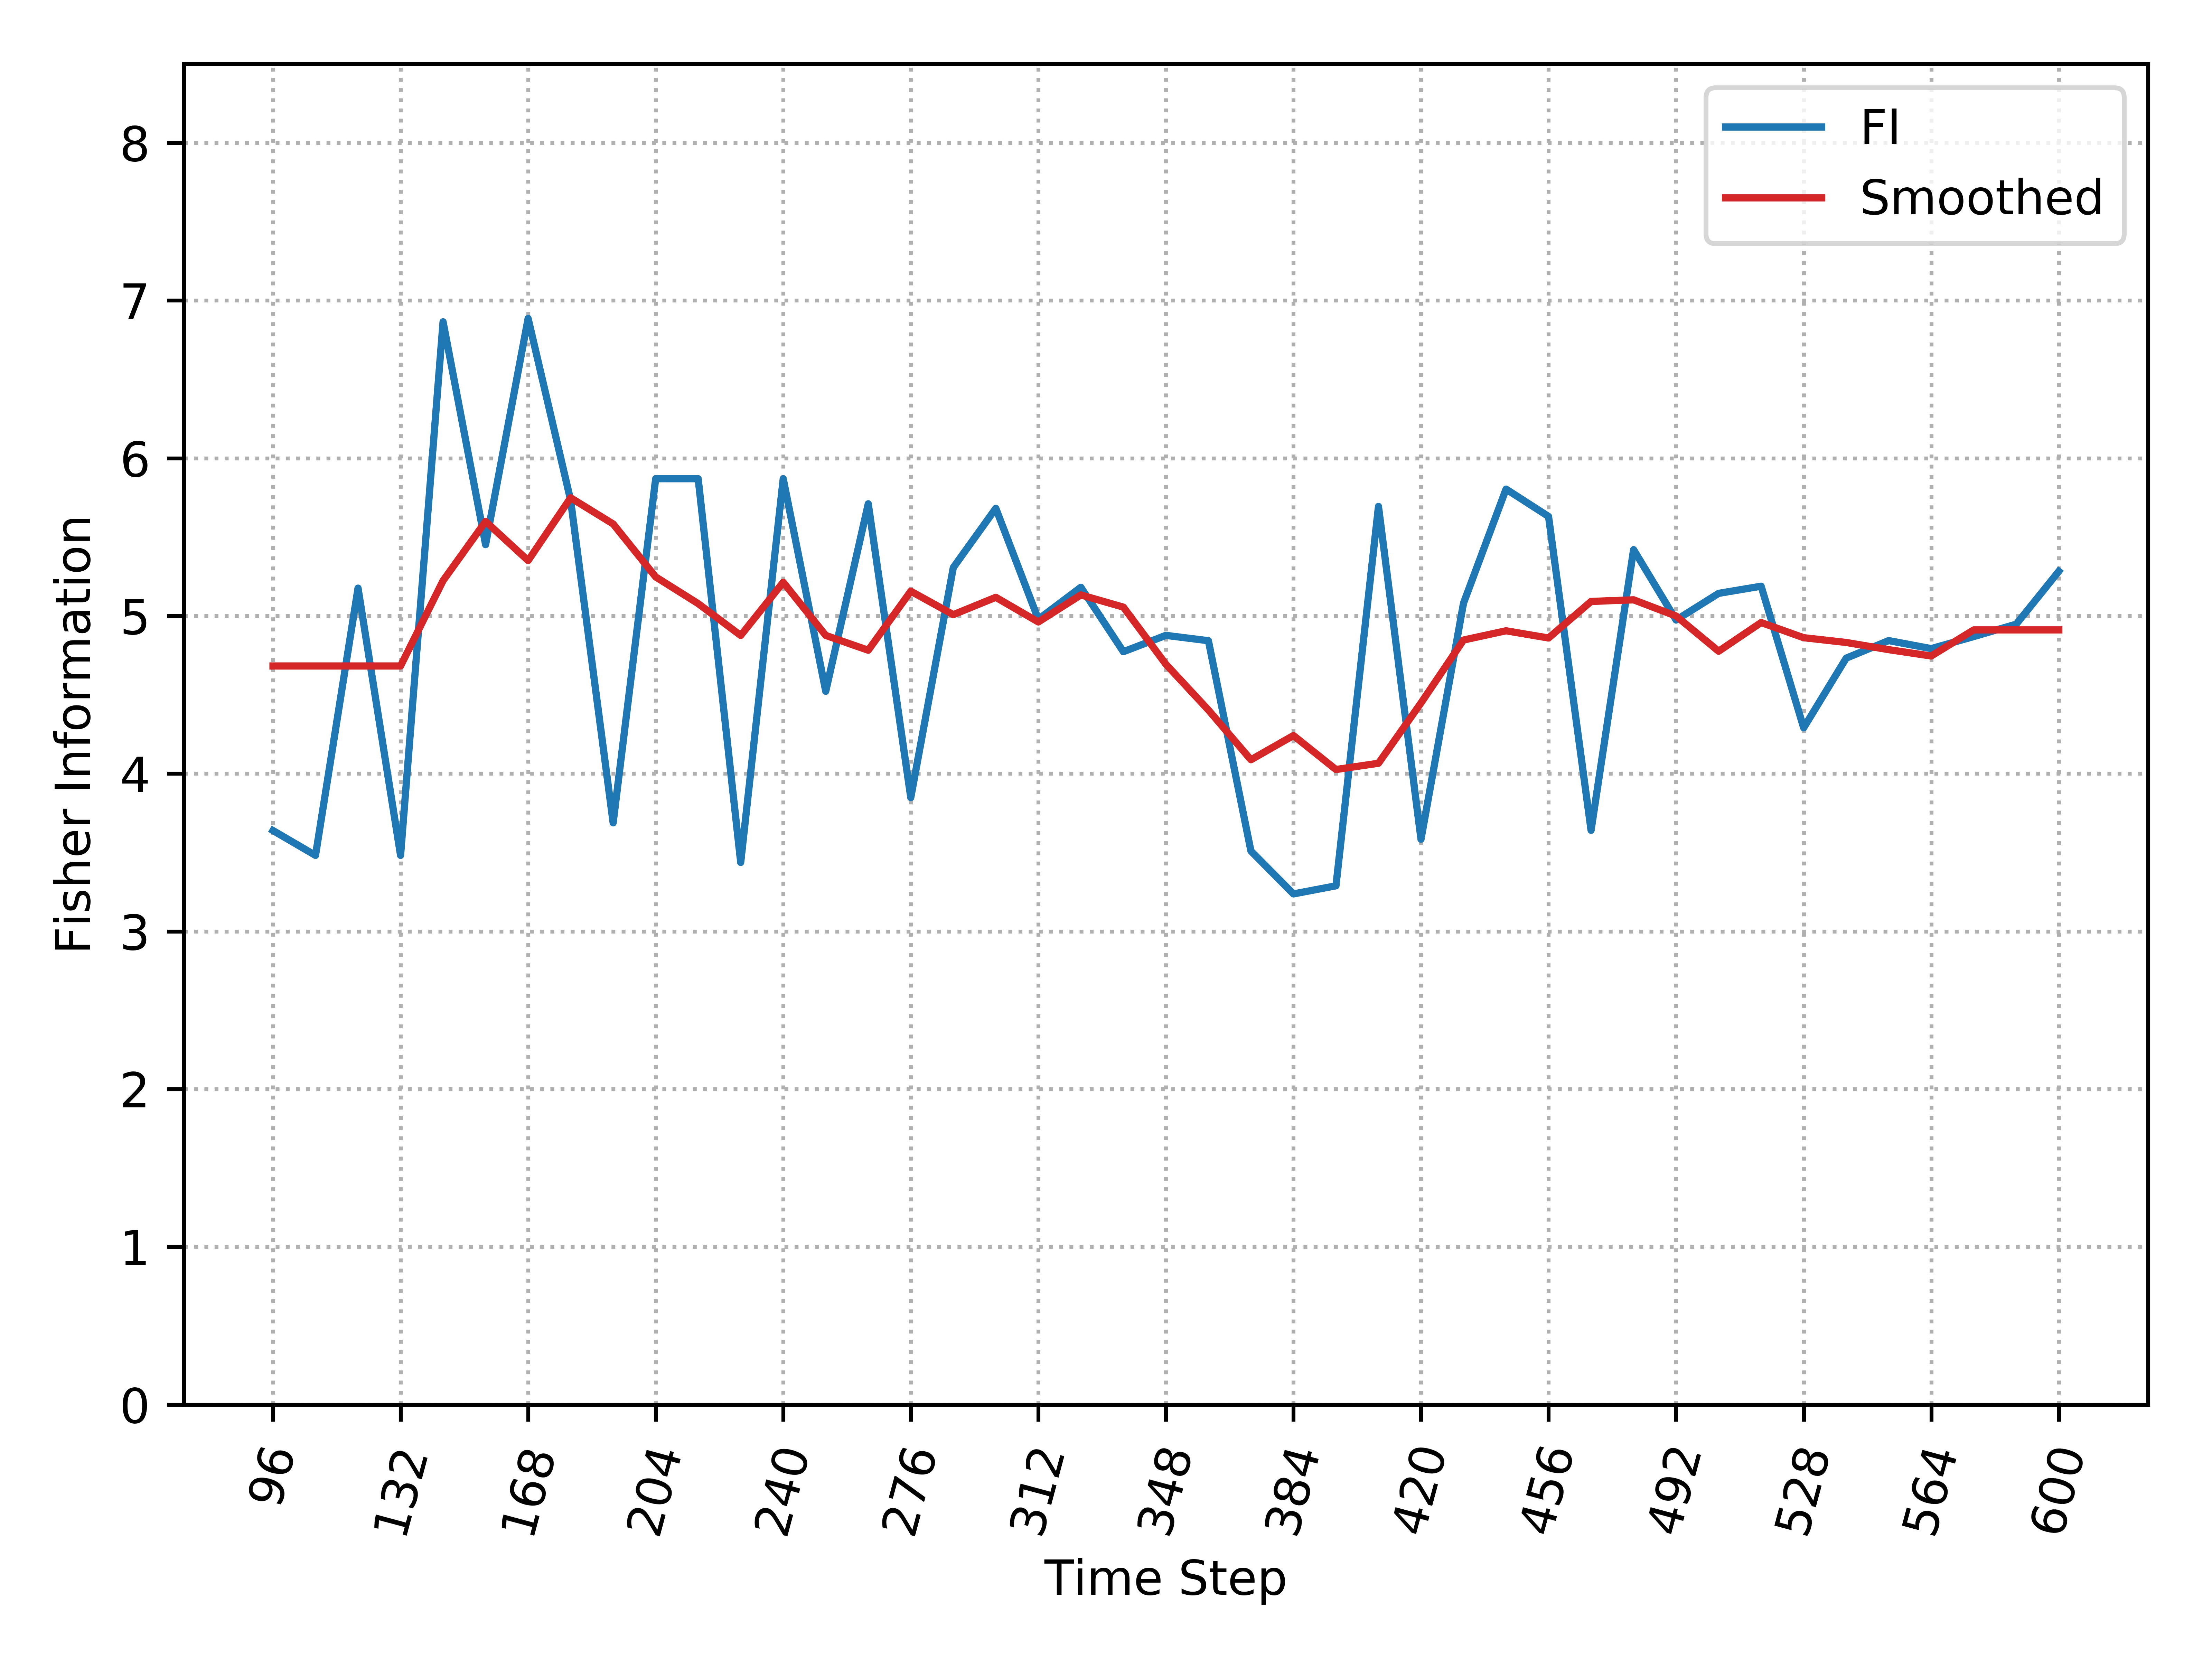

Data behind this chart, as committed beside it:
, Time_Step, FI, Smooth_FI
0, 96, 3.639, 4.683
1, 108, 3.482, 4.683
2, 120, 5.176, 4.683
3, 132, 3.482, 4.683
4, 144, 6.865, 5.224
5, 156, 5.452, 5.599
6, 168, 6.886, 5.351
7, 180, 5.734, 5.749
8, 192, 3.688, 5.583
9, 204, 5.87, 5.248
10, 216, 5.87, 5.078
11, 228, 3.437, 4.876
12, 240, 5.87, 5.214
13, 252, 4.522, 4.877
14, 264, 5.711, 4.783
15, 276, 3.848, 5.157
16, 288, 5.307, 5.008
17, 300, 5.682, 5.118
18, 312, 4.979, 4.962
19, 324, 5.182, 5.133
20, 336, 4.773, 5.056
21, 348, 4.877, 4.694
22, 360, 4.843, 4.404
23, 372, 3.51, 4.088
24, 384, 3.238, 4.242
25, 396, 3.289, 4.026
26, 408, 5.694, 4.066
27, 420, 3.584, 4.448
28, 432, 5.081, 4.847
29, 444, 5.804, 4.906
30, 456, 5.631, 4.86
31, 468, 3.641, 5.092
32, 480, 5.42, 5.102
33, 492, 4.974, 5
34, 504, 5.143, 4.776
35, 516, 5.189, 4.958
36, 528, 4.291, 4.862
37, 540, 4.732, 4.832
38, 552, 4.844, 4.786
39, 564, 4.793, 4.746
40, 576, 4.869, 4.912
41, 588, 4.948, 4.912
42, 600, 5.283, 4.912
